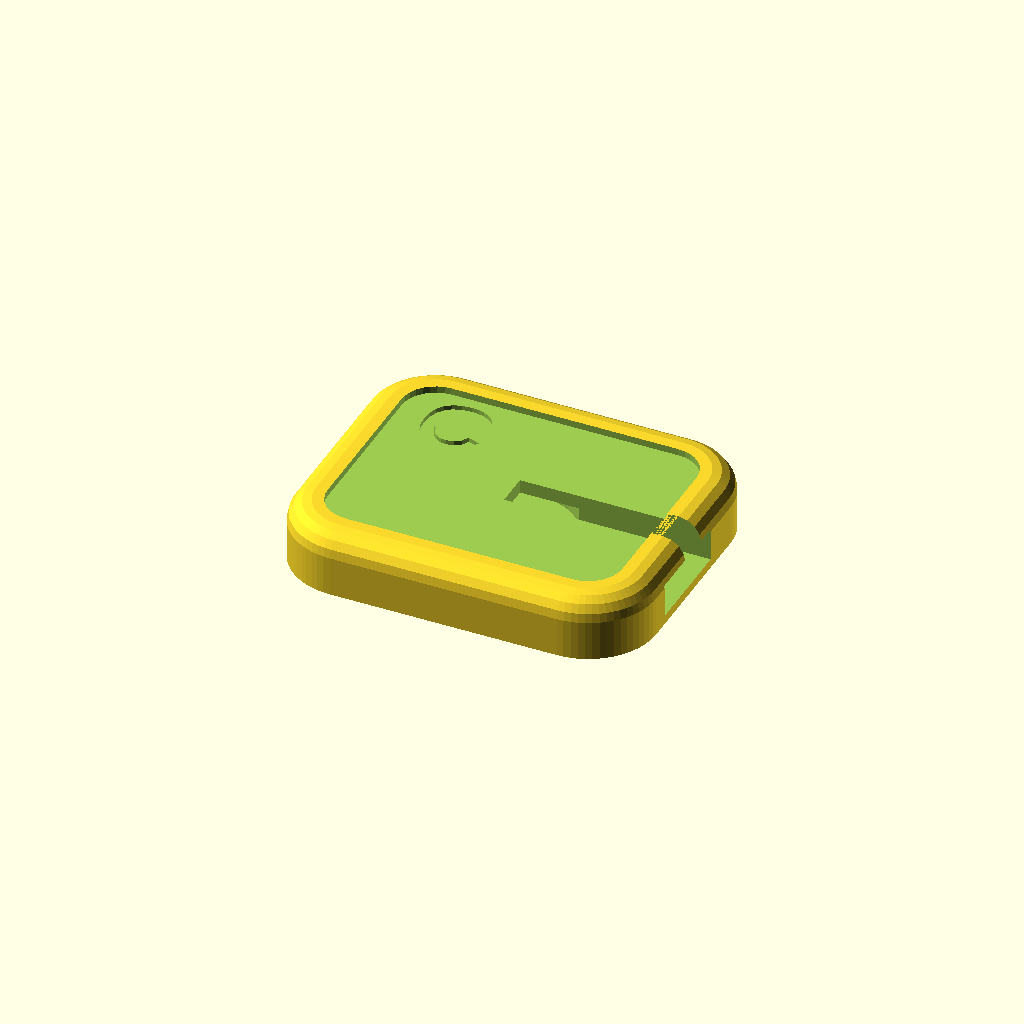
Cell 1: rendered with the file's own defaults.
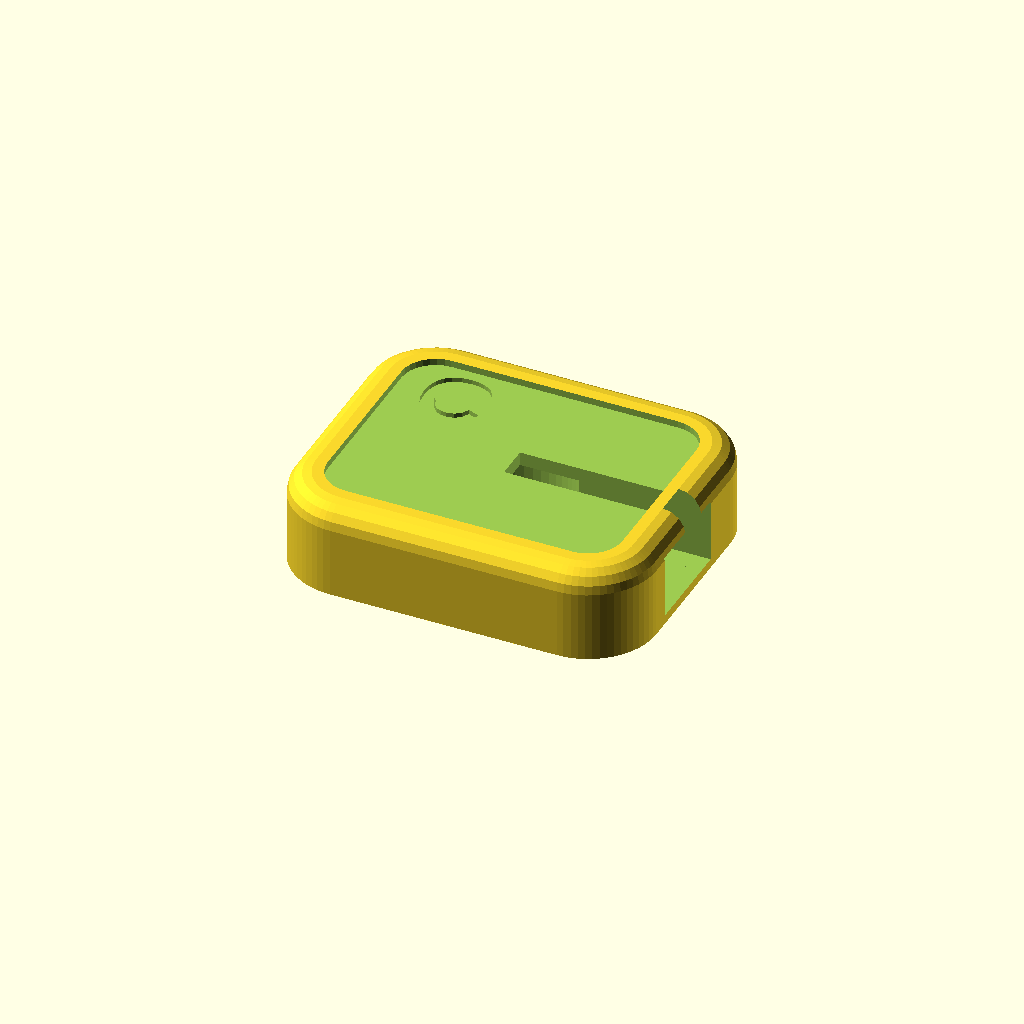
Cell 2: the same model with motor_t = 5.4.
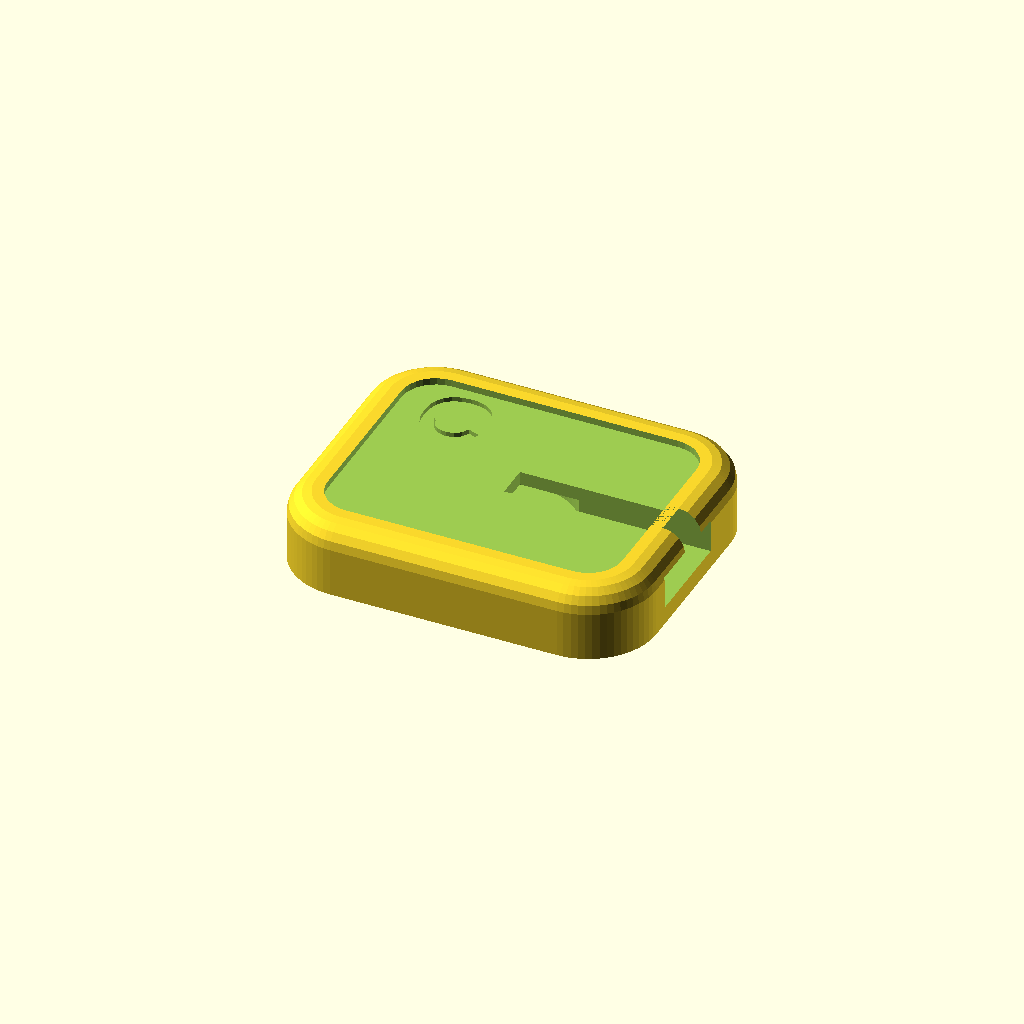
Cell 3: membrane_t = 1.6 (everything else at default).
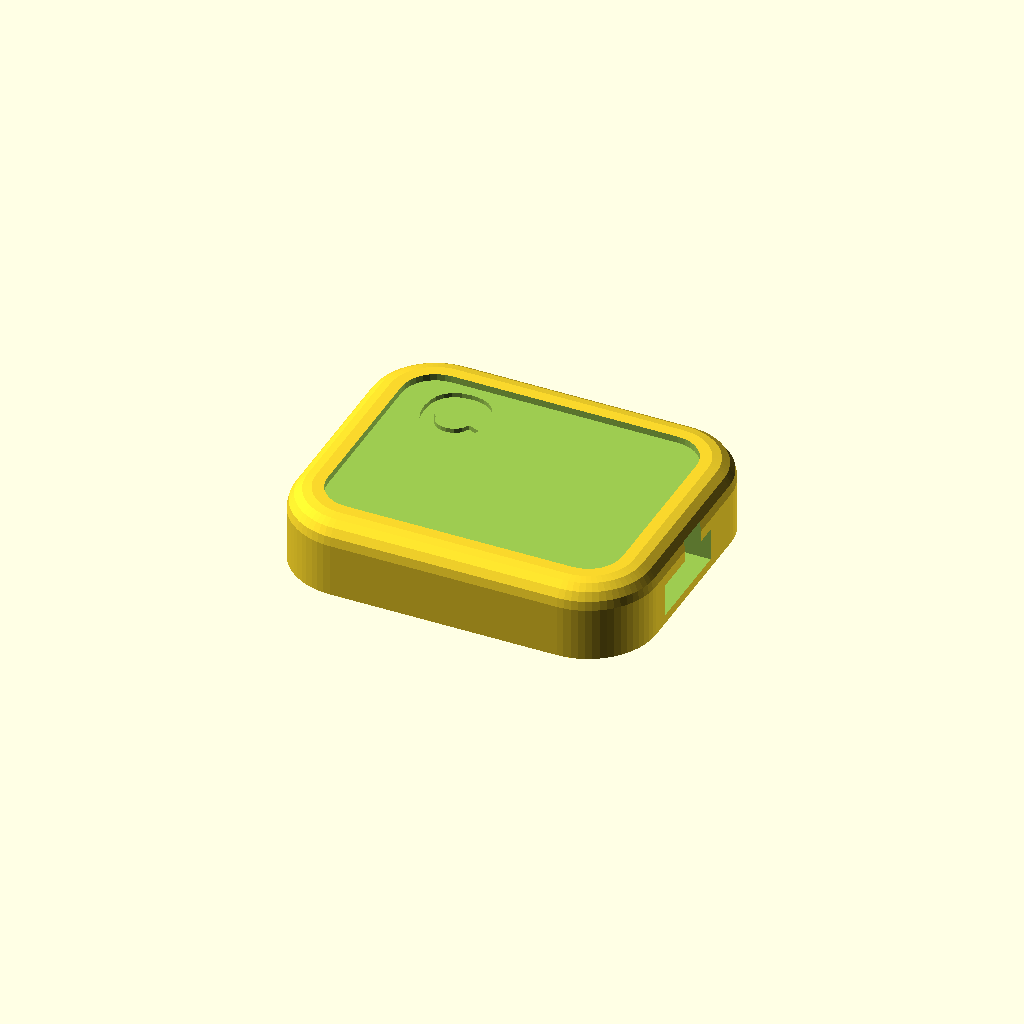
Cell 4 — roof_t set to 2.4, the other parameters unchanged.
One fixed orthographic camera (rotation 55°, 0°, 25°; colour scheme Cornfield) for every cell.
Source of the model, hardware/openscad/haptic_pad.scad:
// SPDX-License-Identifier: CERN-OHL-P-2.0
// Copyright 2026 CLSOFTLAB (씨엘소프트랩), Dr. Lee Il-guk (이일국)
// Open Walking Safety Helmet (OWSH) - haptic_pad (spec §10, §4.3): TPU pad holding one coin
// ERM motor (type 1027, 10 x 2.7 mm). Qty 3: left temple (M1), forehead centre (M2), right
// temple (M3). Hook tape goes in the recess on the back; it grips the helmet comfort padding.
// Never glue anything to the EPS liner (P1).
// Print: TPU 95A, skin side (thin membrane) on the bed (as exported), no supports.

include <lib/owsh_common.scad>

// ----------------------------------------------------------------- parameters
motor_d      = 10.0;   // verify with calipers
motor_t      = 2.7;
pad_size     = [32, 26];
membrane_t   = 0.8;    // between motor and head: thin for a crisp vibration
roof_t       = 1.2;
velcro_recess = [26, 20, 0.6];
lead_channel = [3.0, 1.8];
pad_letter   = "C";    // "L", "C" or "R" - debossed in the velcro recess

pocket_d = motor_d + 2 * clr + 0.3;
pocket_h = motor_t + 0.2;
pad_t = membrane_t + pocket_h + roof_t + velcro_recess[2];

module haptic_pad(letter = pad_letter) {
    difference() {
        rounded_box([pad_size[0], pad_size[1], pad_t], r = 2, r_plan = 6);
        // motor pocket + side insertion slot + lead channel to the edge
        translate([0, 0, membrane_t]) {
            cylinder(d = pocket_d, h = pocket_h, $fn = 48);
            translate([0, -pocket_d / 2, 0]) cube([pad_size[0], pocket_d * 0.8, pocket_h]);
        }
        translate([0, -lead_channel[0] / 2, membrane_t]) cube([pad_size[0], lead_channel[0], lead_channel[1] + pocket_h]);
        // velcro recess on the back
        translate([0, 0, pad_t - velcro_recess[2]]) linear_extrude(1) rounded_rect2d([velcro_recess[0], velcro_recess[1]], 3);
        translate([-8, 6, pad_t - velcro_recess[2] - 0.4]) label_text(letter, 6, 1);
    }
}

haptic_pad();
Parameter table extracted from the source (name, type, default, range or options):
motor_d: number, default 10
motor_t: number, default 2.7
pad_size: vector, default [32, 26]
membrane_t: number, default 0.8
roof_t: number, default 1.2
velcro_recess: vector, default [26, 20, 0.6]
lead_channel: vector, default [3, 1.8]
pad_letter: string, default "C"
